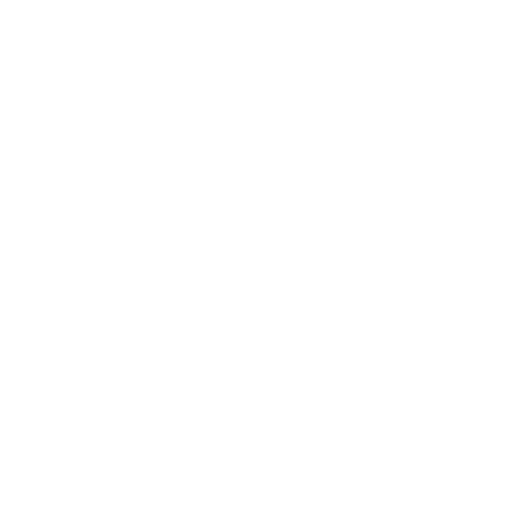
t = 0.00 s
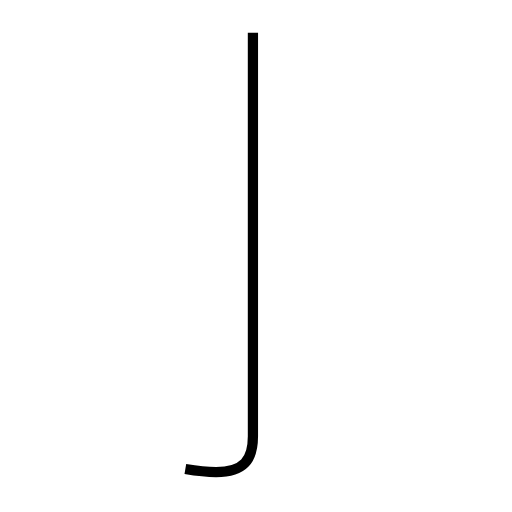
t = 1.45 s
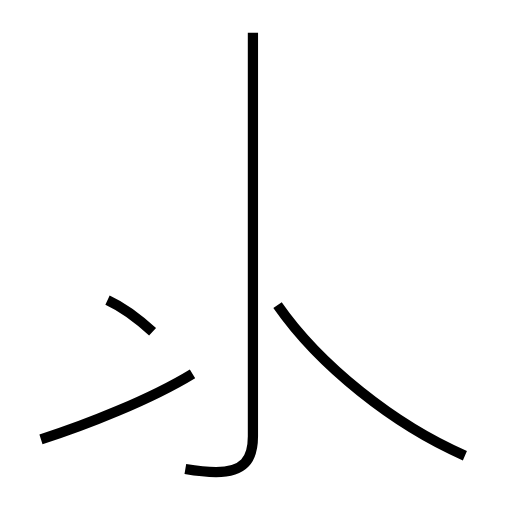
t = 2.81 s
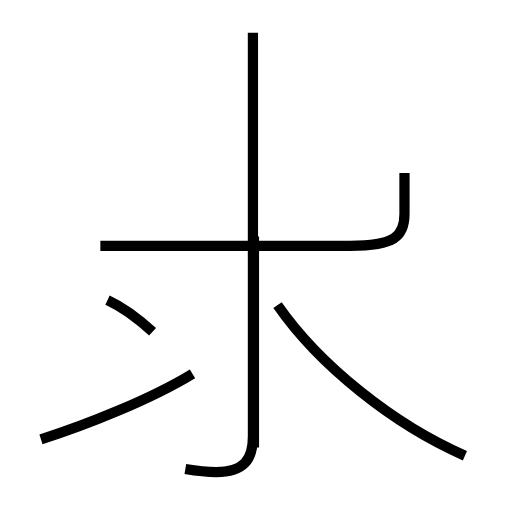
t = 4.49 s
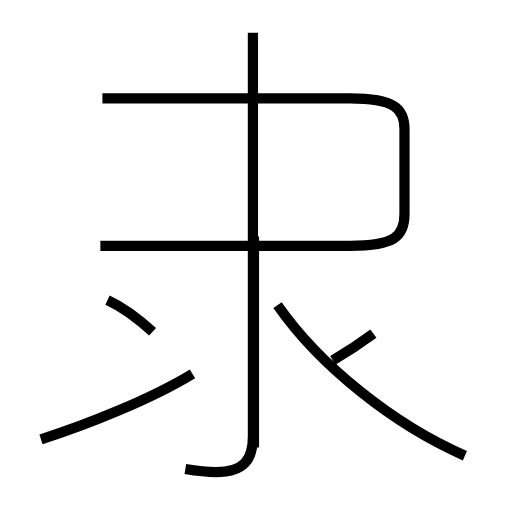
t = 5.70 s
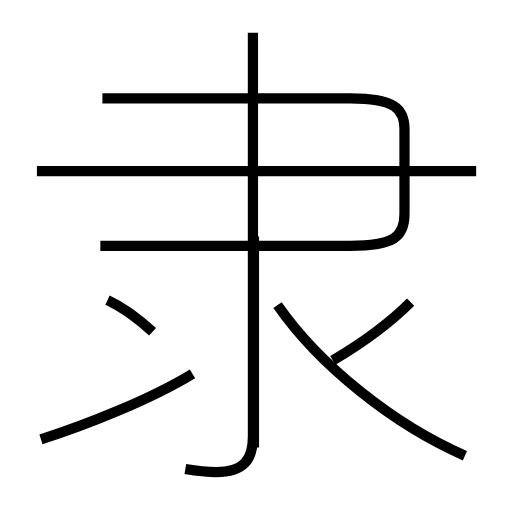
t = 7.13 s

The animated SVG that drew these frames (rendered in a browser with its animation timeline set to each time). Animation: 8 SMIL elements (animate=8); one cycle of 7.13 s.

<?xml version='1.0' encoding='utf-8'?>
<svg viewBox="0.0 -6.0 50.0 50.0" version="1.1" xmlns="http://www.w3.org/2000/svg"><rect x="-1000" y="-1000" width="2000" height="2000" stroke="white" fill="white" /><g style="fill:none;stroke:#000000;stroke-width:1"><path d="M 18.1 1.8 C 19.3 2.0 20.2 2.1 21.1 2.1 C 23.8 2.1 24.7 0.9 24.7 -1.4 L 24.7 -40.8 " transform="translate(0.0 38.0)" stroke-dasharray="48.24618800405983" stroke-dashoffset="48.24618800405983"><animate attributeName="stroke-dashoffset" from="48.24618800405983" to="0" dur="1.4473856401217948s" begin="0s; anim_end.end" fill="freeze" id="anim0" /></path><path d="M 4.0 -1.1 C 8.4 -2.5 14.7 -5.0 18.8 -7.5 " transform="translate(0.0 38.0)" stroke-dasharray="16.156337765627477" stroke-dashoffset="16.156337765627477"><animate attributeName="stroke-dashoffset" from="16.156337765627477" to="0" dur="0.4846901329688243s" begin="anim0.end" fill="freeze" id="anim1" /></path><path d="M 14.9 -11.6 C 13.6 -12.8 11.8 -14.1 10.5 -14.7 " transform="translate(0.0 38.0)" stroke-dasharray="5.40018468542195" stroke-dashoffset="5.40018468542195"><animate attributeName="stroke-dashoffset" from="5.40018468542195" to="0" dur="0.16200554056265848s" begin="anim1.end" fill="freeze" id="anim2" /></path><path d="M 45.4 0.5 C 38.5 -2.5 31.2 -8.3 27.1 -14.2 " transform="translate(0.0 38.0)" stroke-dasharray="23.738319381428987" stroke-dashoffset="23.738319381428987"><animate attributeName="stroke-dashoffset" from="23.738319381428987" to="0" dur="0.7121495814428696s" begin="anim2.end" fill="freeze" id="anim3" /></path><path d="M 24.8 -0.3 L 24.8 -20.9 " transform="translate(0.0 38.0)" stroke-dasharray="20.599999999999998" stroke-dashoffset="20.599999999999998"><animate attributeName="stroke-dashoffset" from="20.599999999999998" to="0" dur="0.6179999999999999s" begin="anim3.end" fill="freeze" id="anim4" /></path><path d="M 9.8 -20.0 L 34.2 -20.0 C 38.5 -20.0 39.5 -20.9 39.5 -23.1 L 39.5 -31.4 C 39.5 -33.4 38.5 -34.4 34.2 -34.4 L 10.0 -34.4 " transform="translate(0.0 38.0)" stroke-dasharray="70.97380409197969" stroke-dashoffset="70.97380409197969"><animate attributeName="stroke-dashoffset" from="70.97380409197969" to="0" dur="2.1292141227593904s" begin="anim4.end" fill="freeze" id="anim5" /></path><path d="M 32.5 -8.8 C 35.2 -10.4 38.0 -12.4 40.1 -14.5 " transform="translate(0.0 38.0)" stroke-dasharray="9.523375390484212" stroke-dashoffset="9.523375390484212"><animate attributeName="stroke-dashoffset" from="9.523375390484212" to="0" dur="0.28570126171452637s" begin="anim5.end" fill="freeze" id="anim6" /></path><path d="M 46.5 -27.3 L 3.6 -27.3" transform="translate(0.0 38.0)" stroke-dasharray="42.9" stroke-dashoffset="42.9"><animate attributeName="stroke-dashoffset" from="42.9" to="0" dur="1.287s" begin="anim6.end" fill="freeze" id="anim_end" /></path></g></svg>
